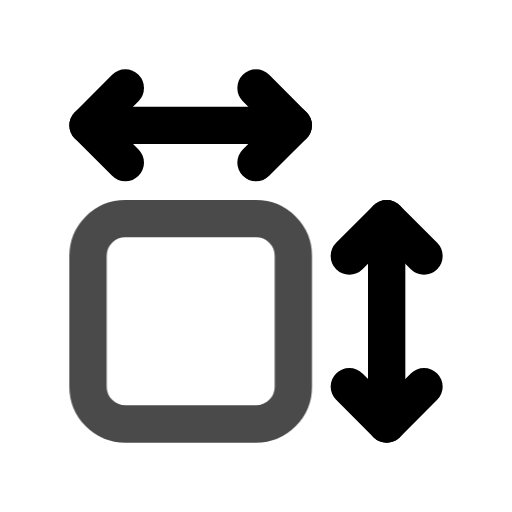
t = 0.00 s
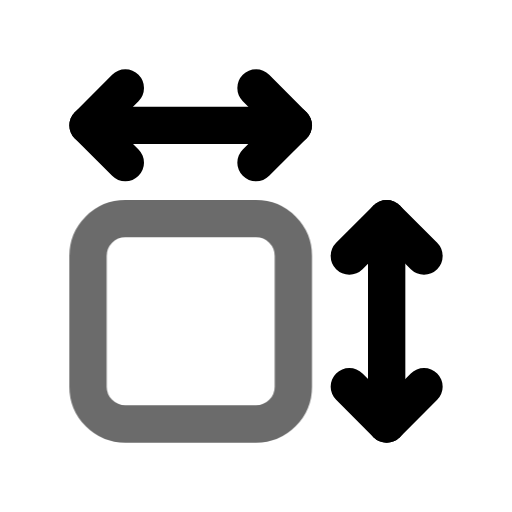
t = 0.45 s
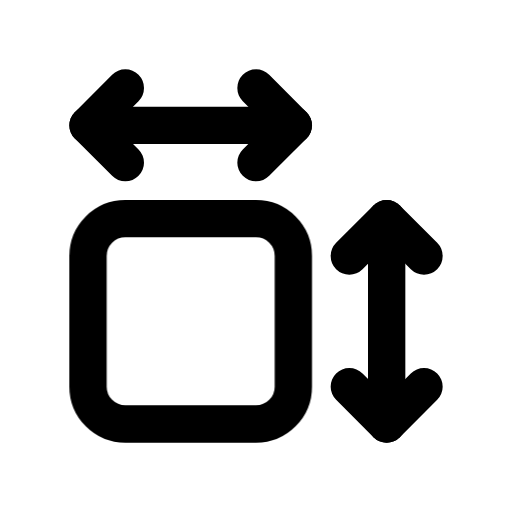
t = 1.00 s
t = 1.36 s: frame unchanged from t = 1.00 s, image omitted
t = 2.16 s: frame unchanged from t = 1.00 s, image omitted
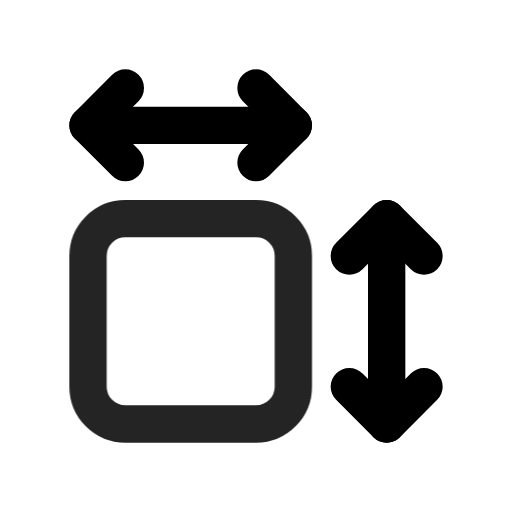
t = 2.55 s

The animated SVG that drew these frames (rendered in a browser with its animation timeline set to each time). Animation: 1 CSS @keyframes rule; one cycle of 2.95 s, repeats indefinitely.

<svg xmlns="http://www.w3.org/2000/svg" width="24" height="24" fill="none" stroke="currentColor" stroke-linecap="round" stroke-linejoin="round" stroke-width="2" viewBox="0 0 24 24">
    <!-- Generated by scripts/icon-expansion/generate.mjs -->
    <!-- Adapted from Tabler Icons 3.34.1.
MIT License

Copyright (c) 2020-2024 Paweł Kuna

Permission is hereby granted, free of charge, to any person obtaining a copy
of this software and associated documentation files (the "Software"), to deal
in the Software without restriction, including without limitation the rights
to use, copy, modify, merge, publish, distribute, sublicense, and/or sell
copies of the Software, and to permit persons to whom the Software is
furnished to do so, subject to the following conditions:

The above copyright notice and this permission notice shall be included in all
copies or substantial portions of the Software.

THE SOFTWARE IS PROVIDED "AS IS", WITHOUT WARRANTY OF ANY KIND, EXPRESS OR
IMPLIED, INCLUDING BUT NOT LIMITED TO THE WARRANTIES OF MERCHANTABILITY,
FITNESS FOR A PARTICULAR PURPOSE AND NONINFRINGEMENT. IN NO EVENT SHALL THE
AUTHORS OR COPYRIGHT HOLDERS BE LIABLE FOR ANY CLAIM, DAMAGES OR OTHER
LIABILITY, WHETHER IN AN ACTION OF CONTRACT, TORT OR OTHERWISE, ARISING FROM,
OUT OF OR IN CONNECTION WITH THE SOFTWARE OR THE USE OR OTHER DEALINGS IN THE
SOFTWARE. -->
    <style>
        @media (prefers-reduced-motion: no-preference) {
            @keyframes ira-exp-pulse { 0%, 100% { opacity: 1; } 22% { opacity: .45; } 40% { opacity: 1; } }
            [data-ira-motion="dimensions"] { transform-box: fill-box; transform-origin: center; animation: ira-exp-pulse 2.65s ease-in-out -0.3s infinite; }
        }
    </style>
    <g transform="translate(1.5 1.5) scale(.875)"><path d="M3 5h11"/><path d="M12 7l2 -2l-2 -2"/><path d="M5 3l-2 2l2 2"/><path d="M19 10v11"/><path d="M17 19l2 2l2 -2"/><path d="M21 12l-2 -2l-2 2"/></g>
    <g data-ira-motion="dimensions"><g transform="translate(1.5 1.5) scale(.875)"><path d="M3 10m0 2a2 2 0 0 1 2 -2h7a2 2 0 0 1 2 2v7a2 2 0 0 1 -2 2h-7a2 2 0 0 1 -2 -2z"/></g></g>
</svg>
